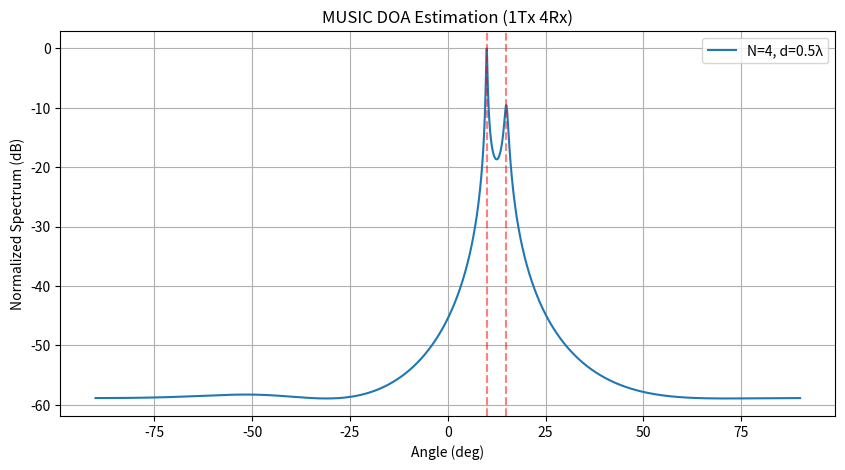

This figure's Python source:
import numpy as np
import matplotlib.pyplot as plt

def music_algo(N, d_over_lambda, angles_true, snr, num_samples=1000):
    # 信号生成
    theta = np.deg2rad(angles_true)
    A = np.exp(-2j * np.pi * d_over_lambda * np.arange(N).reshape(-1, 1) @ np.sin(theta).reshape(1, -1))
    
    # 仿真信号 + 噪声
    s = np.exp(1j * 2 * np.pi * np.random.rand(len(angles_true), num_samples))
    x = A @ s
    noise = (np.random.randn(N, num_samples) + 1j * np.random.randn(N, num_samples)) / np.sqrt(2)
    noise_power = 10**(-snr/10)
    x += np.sqrt(noise_power) * noise

    # 计算协方差矩阵
    R = (x @ x.conj().T) / num_samples
    eigvals, eigvecs = np.linalg.eigh(R)
    En = eigvecs[:, :-len(angles_true)] # 噪声子空间

    # 空间谱搜索
    search_angles = np.linspace(-90, 90, 1800)
    P_music = []
    for a in search_angles:
        rad = np.deg2rad(a)
        steer = np.exp(-2j * np.pi * d_over_lambda * np.arange(N) * np.sin(rad))
        p = 1 / np.abs(steer.conj() @ En @ En.conj().T @ steer)
        P_music.append(p)
    
    return search_angles, 10 * np.log10(P_music / np.max(P_music))

# 基础仿真
angles_true = [10, 15]
angles, spectrum = music_algo(N=4, d_over_lambda=0.5, angles_true=angles_true, snr=20)

plt.figure(figsize=(10, 5))
plt.plot(angles, spectrum, label='N=4, d=0.5λ')
plt.axvline(angles_true[0], color='r', linestyle='--', alpha=0.5)
plt.axvline(angles_true[1], color='r', linestyle='--', alpha=0.5)
plt.title("MUSIC DOA Estimation (1Tx 4Rx)")
plt.xlabel("Angle (deg)")
plt.ylabel("Normalized Spectrum (dB)")
plt.grid(True)
plt.legend()
plt.show()
